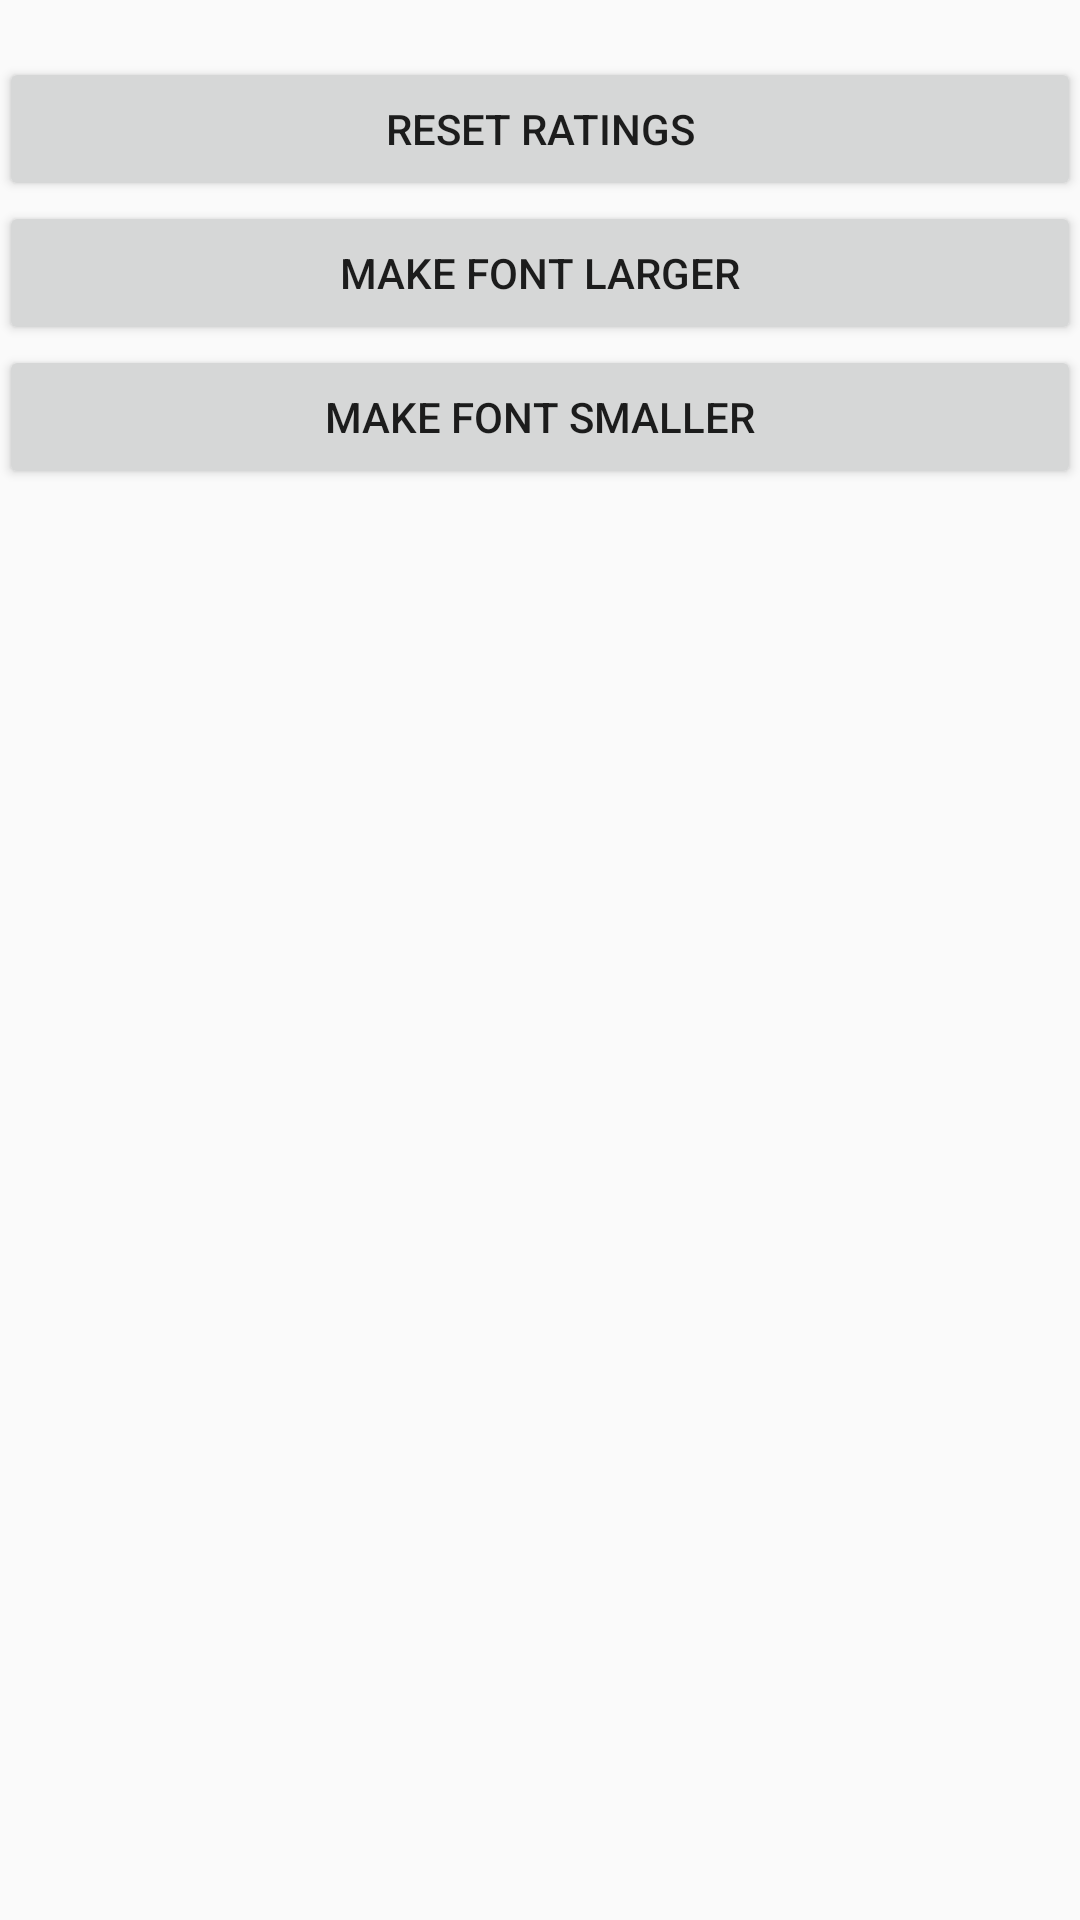

Reconstruct the res/layout file that produces this screen, plus the resources it refers to.
<!-- AndroidManifest.xml: application theme AppTheme -->
<!-- res/layout/activity_settings.xml -->
<?xml version="1.0" encoding="utf-8"?>
<RelativeLayout xmlns:android="http://schemas.android.com/apk/res/android"
    xmlns:tools="http://schemas.android.com/tools"
    android:id="@+id/activity_settings"
    android:layout_width="match_parent"
    android:layout_height="match_parent"
    android:paddingBottom="@dimen/activity_vertical_margin"
    android:paddingLeft="@dimen/activity_horizontal_margin"
    android:paddingRight="@dimen/activity_horizontal_margin"
    android:paddingTop="@dimen/activity_vertical_margin"
    tools:context="com.example.example.lab2.SettingsActivity">

    <LinearLayout
        android:layout_width="fill_parent"
        android:layout_height="fill_parent"
        android:orientation="vertical">


        <TextView
            android:layout_width="wrap_content"
            android:layout_height="wrap_content"
            android:id="@+id/TextViewSettings"/>

        <Button
            android:layout_width="fill_parent"
            android:layout_height="wrap_content"
            android:layout_weight="0"
            android:id="@+id/ReseRatingsButton"
            android:text="@string/ResetRatingsDisplay"/>

        <Button
            android:layout_width="fill_parent"
            android:layout_height="wrap_content"
            android:layout_weight="0"
            android:id="@+id/FontChangeLargerButton"
            android:text="@string/FontLargerDisplay"/>

        <Button
            android:layout_width="fill_parent"
            android:layout_height="wrap_content"
            android:layout_weight="0"
            android:id="@+id/FontChangeSmallerButton"
            android:text="@string/FontSmallerDispaly"/>

    </LinearLayout>

</RelativeLayout>
<!-- resources referenced by this layout -->
<resources>
  <string name="FontLargerDisplay">Make Font Larger</string>
  <string name="FontSmallerDispaly">Make Font Smaller</string>
  <string name="ResetRatingsDisplay">Reset Ratings</string>
  <style name="AppTheme" parent="Theme.AppCompat.Light.DarkActionBar">
          
          <item name="colorPrimary">@android:color/holo_blue_dark</item>
          <item name="colorPrimaryDark">@android:color/holo_blue_dark</item>
          <item name="colorAccent">@android:color/darker_gray</item>
      </style>
</resources>
